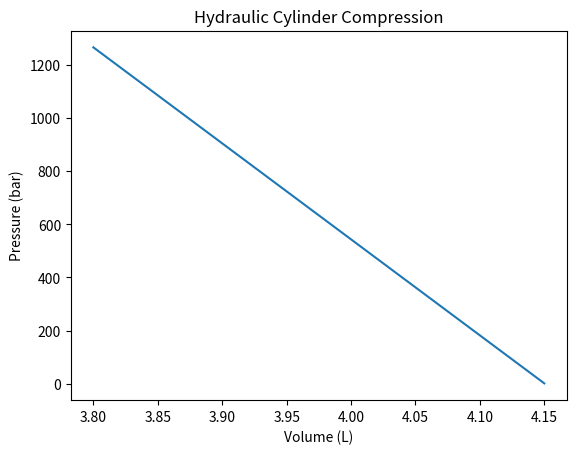

Reproduce this figure in Python.
import matplotlib.pyplot as plt

# Given data
piston_diameter = 140 # mm
rod_diameter = 80 # mm
initial_volume = 4.15 # L
initial_pressure = 1 # bar
final_volume = 3.8 # L
bulk_modulus = 1500 # MPa

# Calculate the area of the piston and rod
piston_area = (3.1415 * (piston_diameter ** 2)) / 4
rod_area = (3.1415 * (rod_diameter ** 2)) / 4

# Calculate the effective area
effective_area = piston_area - rod_area

# Convert initial pressure from bar to MPa
initial_pressure_mpa = initial_pressure * 0.1

# Calculate the change in volume
delta_volume = initial_volume - final_volume

# Calculate the change in pressure using the bulk modulus formula
delta_pressure = (bulk_modulus * delta_volume) / initial_volume

# Calculate the final pressure in MPa
final_pressure_mpa = initial_pressure_mpa + delta_pressure

# Convert final pressure from MPa to bar
final_pressure_bar = final_pressure_mpa * 10

# Plot the results
plt.plot([initial_volume, final_volume], [initial_pressure, final_pressure_bar])
plt.xlabel('Volume (L)')
plt.ylabel('Pressure (bar)')
plt.title('Hydraulic Cylinder Compression')
plt.show()
